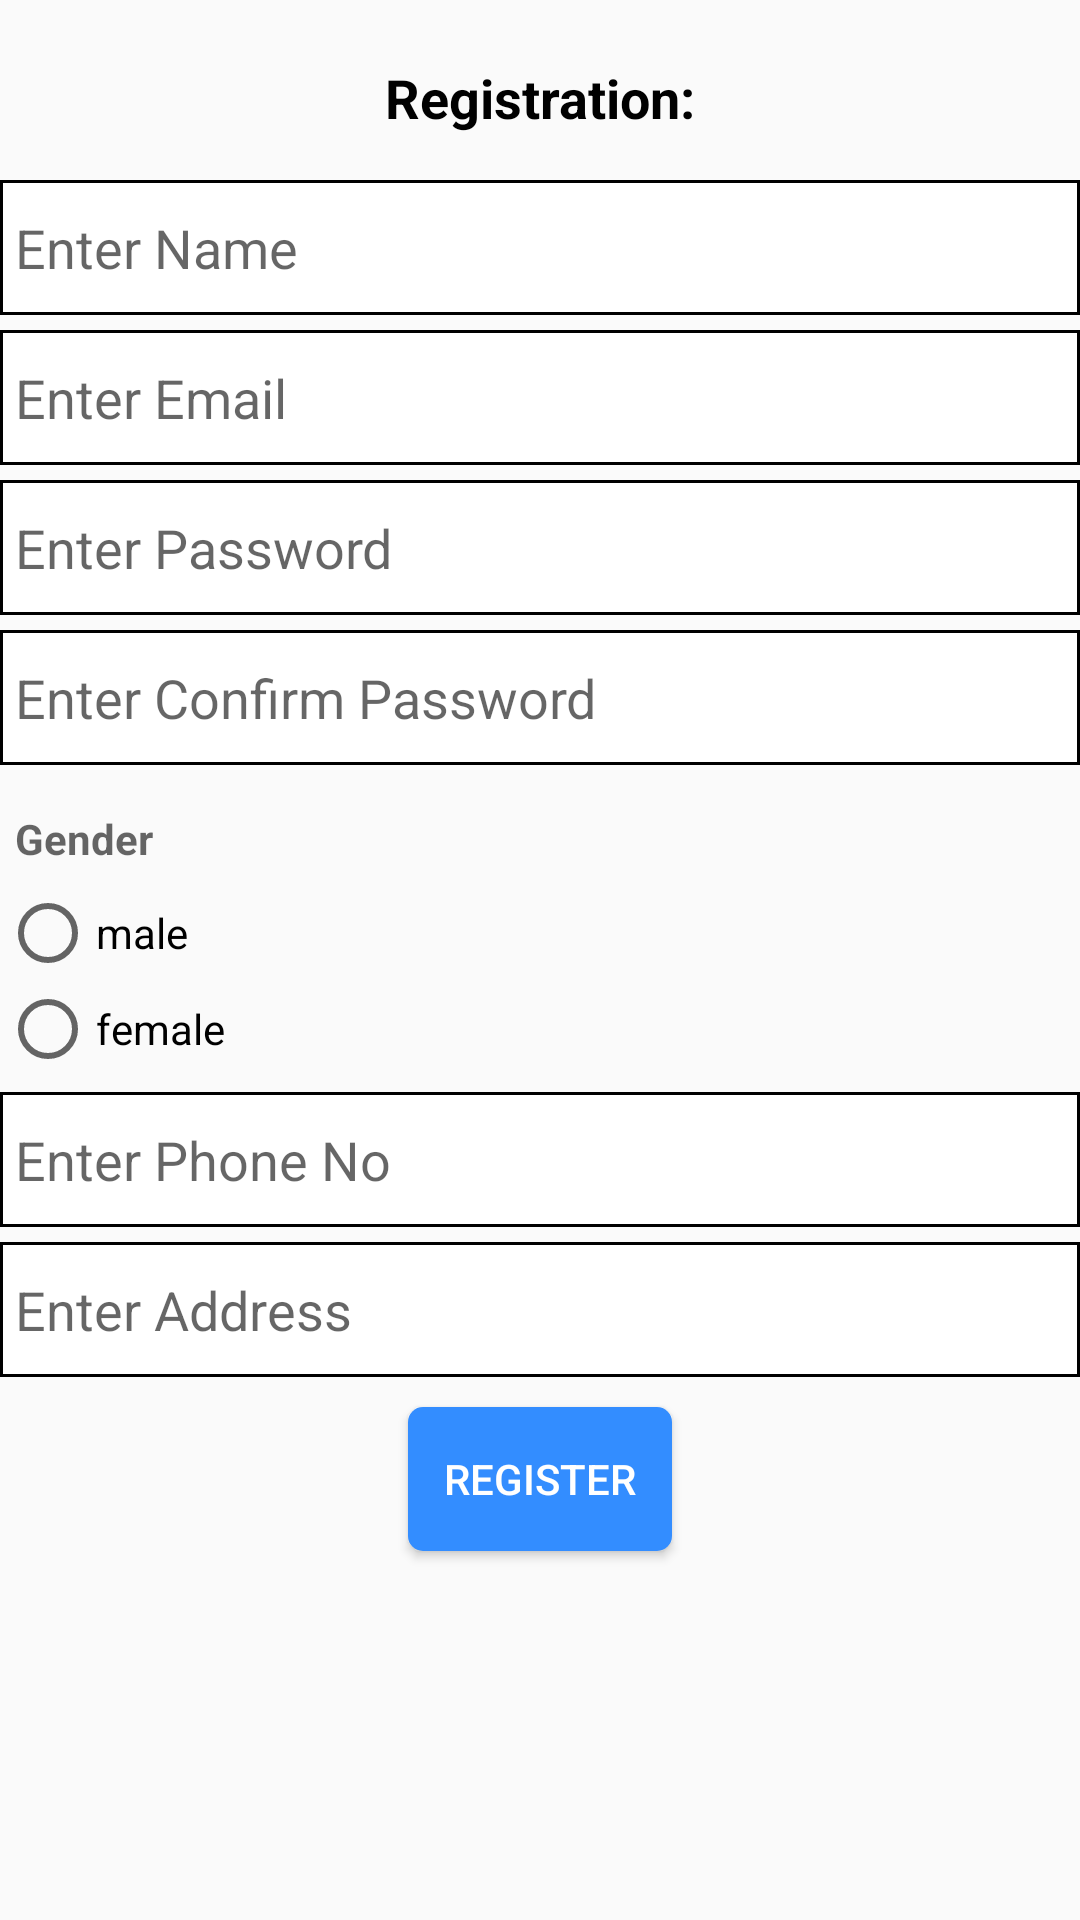

Produce the Android XML layout that renders to this screen, including the resource entries it uses.
<!-- AndroidManifest.xml: application theme AppTheme -->
<!-- res/layout/activity_registration.xml -->
<?xml version="1.0" encoding="utf-8"?>
<LinearLayout xmlns:android="http://schemas.android.com/apk/res/android"
    xmlns:app="http://schemas.android.com/apk/res-auto"
    xmlns:tools="http://schemas.android.com/tools"
    android:layout_width="match_parent"
    android:layout_height="match_parent"
    android:orientation="vertical"
    android:layout_gravity="center"
    android:layout_marginLeft="10dp"
    android:layout_marginRight="10dp"
    tools:context="come.crimeReport.Registration">

    <ScrollView
        android:layout_width="match_parent"
        android:layout_height="wrap_content"
        android:fillViewport="true">
        <LinearLayout
            android:layout_width="match_parent"
            android:layout_height="match_parent"
            android:orientation="vertical">

            <TextView
                android:layout_marginTop="10dp"
                android:layout_width="match_parent"
                android:layout_height="45dp"
                android:text="Registration:"
                android:textColor="#000"
                android:textStyle="bold"
                android:gravity="center"
                android:layout_gravity="center"
                android:textSize="18sp"/>

    <EditText
        android:layout_width="match_parent"
        android:layout_height="45dp"
        android:layout_marginTop="5dp"
        android:padding="5dp"
        android:background="@drawable/background_round_corner_edittext"
        android:hint="Enter Name"
        android:id="@+id/et_name"/>
    <EditText
        android:layout_width="match_parent"
        android:layout_height="45dp"
        android:layout_marginTop="5dp"
        android:padding="5dp"
        android:background="@drawable/background_round_corner_edittext"
        android:hint="Enter Email"
        android:id="@+id/et_email"/>
    <EditText
        android:layout_width="match_parent"
        android:layout_height="45dp"
        android:layout_marginTop="5dp"
        android:padding="5dp"
        android:background="@drawable/background_round_corner_edittext"
        android:hint="Enter Password"
        android:id="@+id/et_pass"/>
    <EditText
        android:layout_width="match_parent"
        android:layout_height="45dp"
        android:layout_marginTop="5dp"
        android:padding="5dp"
        android:background="@drawable/background_round_corner_edittext"
        android:hint="Enter Confirm Password"
        android:id="@+id/et_cnf"/>

            <TextView
                android:layout_width="match_parent"
                android:layout_height="30dp"
                android:layout_marginTop="10dp"
                android:hint="Gender"
                android:inputType="textPassword"
                android:padding="5dp"
                android:textColor="#000000"
                android:textStyle="bold"></TextView>
    <RadioGroup
        android:id="@+id/rb_g"
        android:layout_width="match_parent"
        android:layout_height="wrap_content">

        <RadioButton
            android:id="@+id/rb_m"
            android:layout_width="wrap_content"
            android:text="male"
            android:layout_height="wrap_content" />

        <RadioButton
            android:id="@+id/rb_f"
            android:layout_width="wrap_content"
            android:text="female"
            android:layout_height="wrap_content" />
    </RadioGroup>

    <EditText
        android:layout_width="match_parent"
        android:layout_height="45dp"
        android:layout_marginTop="5dp"
        android:padding="5dp"
        android:background="@drawable/background_round_corner_edittext"
        android:hint="Enter Phone No"
        android:id="@+id/et_ph"/>

    <EditText
        android:layout_width="match_parent"
        android:layout_height="45dp"
        android:layout_marginTop="5dp"
        android:padding="5dp"
        android:background="@drawable/background_round_corner_edittext"
        android:hint="Enter Address"
        android:id="@+id/et_add"/>
    <Button
        android:layout_marginTop="10dp"
        android:layout_width="wrap_content"
        android:layout_height="wrap_content"
        android:text="Register"
        android:textColor="#fff"
        android:background="@drawable/background_round_corner_button"
        android:layout_gravity="center"
        android:layout_marginBottom="20dp"
        android:id="@+id/bt_reg"/>
        </LinearLayout>
    </ScrollView>


</LinearLayout>
<!-- resources referenced by this layout -->
<resources>
  <!-- drawable background_round_corner_button (drawable) -->
  <?xml version="1.0" encoding="utf-8"?>
  <shape xmlns:android="http://schemas.android.com/apk/res/android"
      android:shape="rectangle" android:padding="40dp">
      
      <solid android:color="#338dff"/>
      <corners
          android:bottomRightRadius="5dp"
          android:bottomLeftRadius="5dp"
          android:topLeftRadius="5dp"
          android:topRightRadius="5dp"/>
  </shape>
  <!-- drawable background_round_corner_edittext (drawable) -->
  <?xml version="1.0" encoding="utf-8"?>
  <shape xmlns:android="http://schemas.android.com/apk/res/android" >
  
      <solid android:color="#fff" />
  
      <stroke
          android:width="1dp"
          android:color="#000"
          />
      
  </shape>
  <style name="AppTheme" parent="Theme.AppCompat.DayNight.NoActionBar">
          
          <item name="colorPrimary">@color/colorPrimary</item>
          <item name="colorPrimaryDark">@color/colorPrimaryDark</item>
          <item name="colorAccent">@color/colorAccent</item>
      </style>
  <color name="colorPrimary">#3F51B5</color>
  <color name="colorPrimaryDark">#303F9F</color>
  <color name="colorAccent">#FF4081</color>
</resources>
